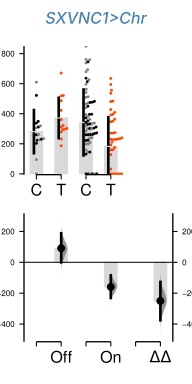

Values plotted in this chart, from the file beside it:
, index, Genotype, Status, Light, Volume
0, 1, VT042751-DBD/w, Ctrl, Red Light Off, 349.5
1, 2, Trhn-AD; Chr/w, Ctrl, Red Light Off, 262.1
2, 3, Trhn-AD; Chr/w, Ctrl, Red Light Off, 610.1
3, 4, VT042751-DBD/w, Ctrl, Red Light Off, 203.2
4, 5, VT042751-DBD/w, Ctrl, Red Light Off, 230.8
5, 6, Trhn-AD; Chr/w, Ctrl, Red Light Off, 226.7
6, 7, VT042751-DBD/w, Ctrl, Red Light Off, 522.1
7, 8, VT042751-DBD/w, Ctrl, Red Light Off, 337.5
8, 9, Trhn-AD; Chr/w, Ctrl, Red Light Off, 235.5
9, 10, VT042751-DBD/w, Ctrl, Red Light Off, 312
10, 11, Trhn-AD; Chr/w, Ctrl, Red Light Off, 319.3
11, 12, VT042751-DBD/w, Ctrl, Red Light Off, 223.2
12, 14, Trhn-AD; Chr/w, Ctrl, Red Light Off, 0.0
13, 17, VT042751-DBD/w, Ctrl, Red Light Off, 259.9
14, 18, Trhn-AD; Chr/w, Ctrl, Red Light Off, 306.2
15, 19, Trhn-AD; Chr/w, Ctrl, Red Light Off, 95.1
16, 0, SXVNC1>Chr, Test, Red Light Off, 521.6
17, 13, SXVNC1>Chr, Test, Red Light Off, 186.7
18, 15, SXVNC1>Chr, Test, Red Light Off, 232.3
19, 16, SXVNC1>Chr, Test, Red Light Off, 302.7
20, 20, SXVNC1>Chr, Test, Red Light Off, 322
21, 21, SXVNC1>Chr, Test, Red Light Off, 670.4
22, 22, SXVNC1>Chr, Test, Red Light Off, 297.3
23, 23, SXVNC1>Chr, Test, Red Light Off, 361.1
24, 24, SXVNC1>Chr, Test, Red Light Off, 311.8
25, 25, SXVNC1>Chr, Test, Red Light Off, 423
26, 26, SXVNC1>Chr, Test, Red Light Off, 294.4
27, 27, SXVNC1>Chr, Test, Red Light Off, 278.8
28, 28, SXVNC1>Chr, Test, Red Light Off, 486.7
29, 29, SXVNC1>Chr, Test, Red Light Off, 518.9
30, 81, Trhn-AD; Chr/w, Ctrl, Red Light On, 338.1
31, 82, Trhn-AD; Chr/w, Ctrl, Red Light On, 381.2
32, 83, Trhn-AD; Chr/w, Ctrl, Red Light On, 760.9
33, 84, VT042751-DBD/w, Ctrl, Red Light On, 0.0
34, 85, VT042751-DBD/w, Ctrl, Red Light On, 0.0
35, 86, Trhn-AD; Chr/w, Ctrl, Red Light On, 0.0
36, 87, VT042751-DBD/w, Ctrl, Red Light On, 0.0
37, 88, Trhn-AD; Chr/w, Ctrl, Red Light On, 0.0
38, 89, VT042751-DBD/w, Ctrl, Red Light On, 0.0
39, 90, VT042751-DBD/w, Ctrl, Red Light On, 0.0
40, 91, VT042751-DBD/w, Ctrl, Red Light On, 0.0
41, 92, Trhn-AD; Chr/w, Ctrl, Red Light On, 239.1
42, 93, Trhn-AD; Chr/w, Ctrl, Red Light On, 562.8
43, 94, VT042751-DBD/w, Ctrl, Red Light On, 636.2
44, 95, Trhn-AD; Chr/w, Ctrl, Red Light On, 464.5
45, 96, VT042751-DBD/w, Ctrl, Red Light On, 482.5
46, 97, Trhn-AD; Chr/w, Ctrl, Red Light On, 693.2
47, 98, Trhn-AD; Chr/w, Ctrl, Red Light On, 0.0
48, 99, VT042751-DBD/w, Ctrl, Red Light On, 353.6
49, 100, Trhn-AD; Chr/w, Ctrl, Red Light On, 334.7
50, 101, VT042751-DBD/w, Ctrl, Red Light On, 396.2
51, 102, Trhn-AD; Chr/w, Ctrl, Red Light On, 394.5
52, 103, VT042751-DBD/w, Ctrl, Red Light On, 329.8
53, 104, Trhn-AD; Chr/w, Ctrl, Red Light On, 299.5
54, 105, VT042751-DBD/w, Ctrl, Red Light On, 260.5
55, 106, Trhn-AD; Chr/w, Ctrl, Red Light On, 319.4
56, 107, VT042751-DBD/w, Ctrl, Red Light On, 372.8
57, 108, Trhn-AD; Chr/w, Ctrl, Red Light On, 145.1
58, 109, VT042751-DBD/w, Ctrl, Red Light On, 260
59, 110, Trhn-AD; Chr/w, Ctrl, Red Light On, 541.4
... 90 more rows
